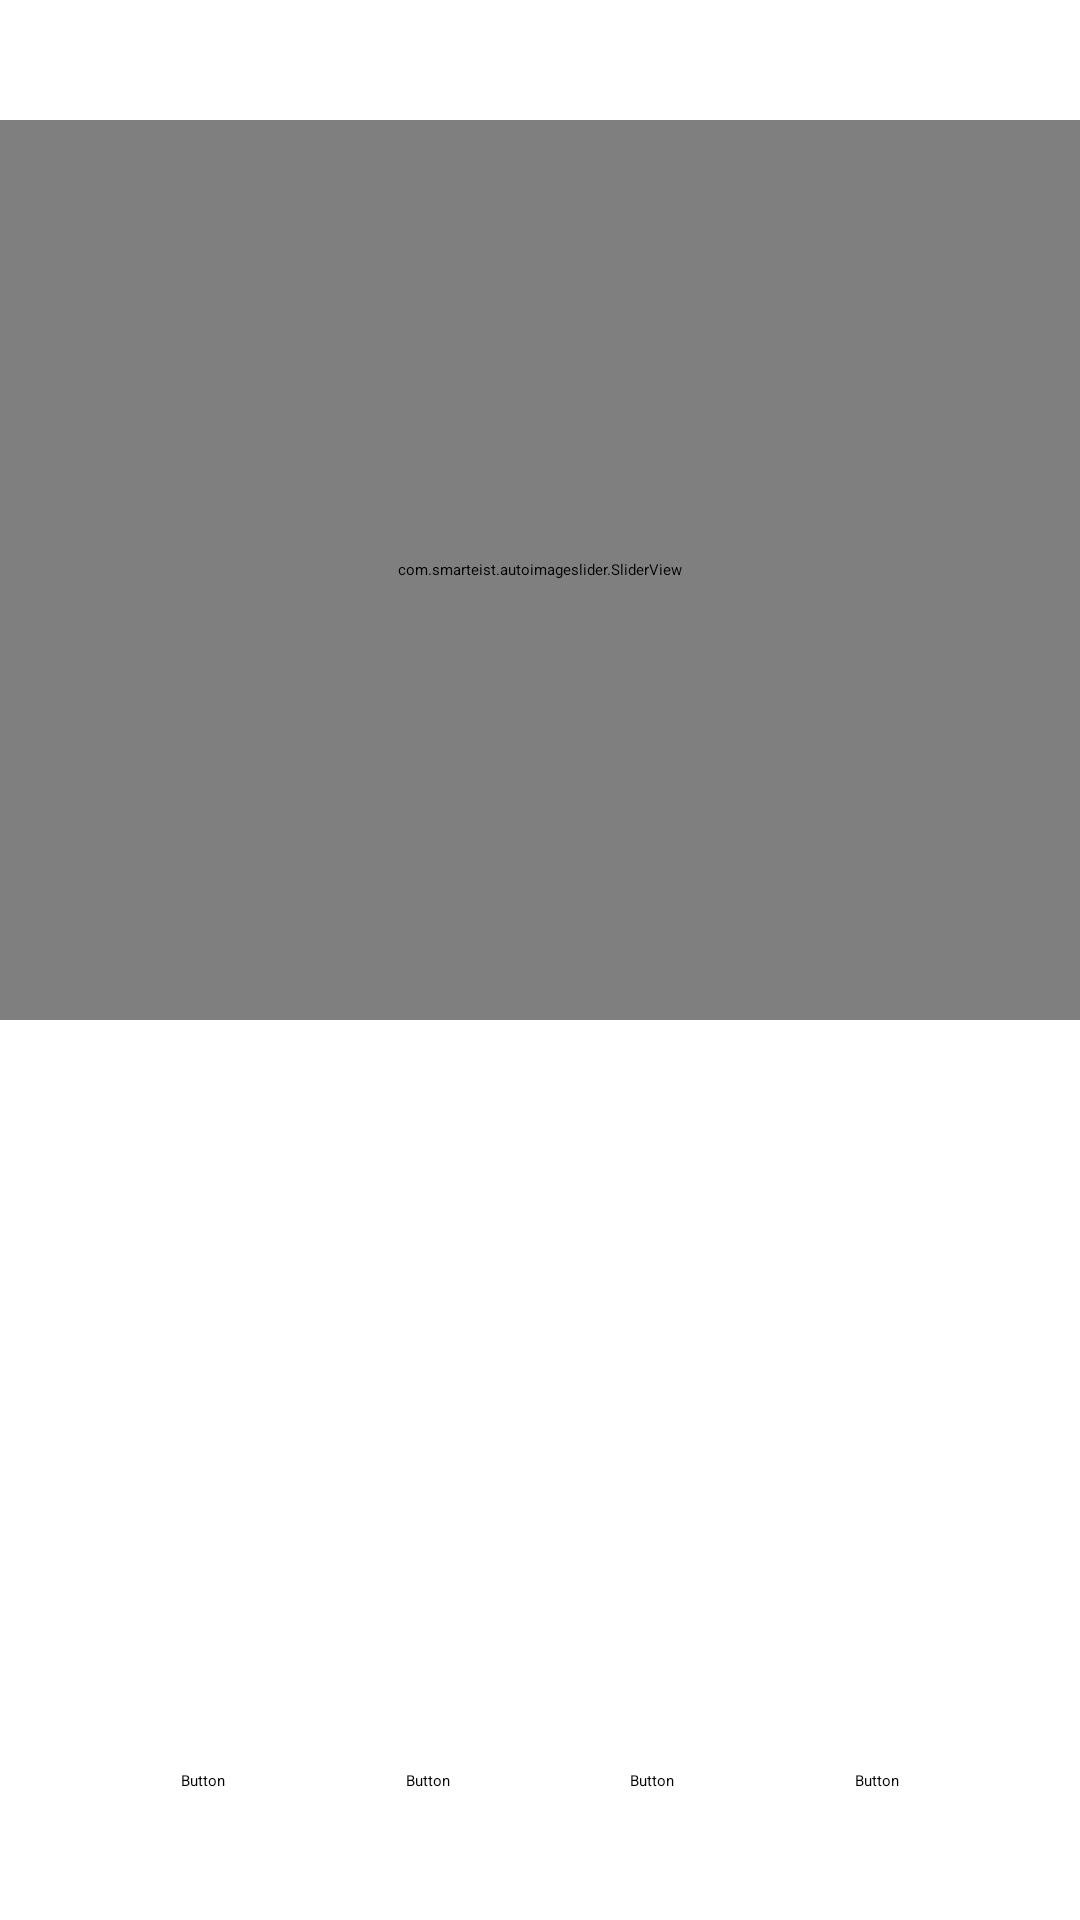

Reconstruct the res/layout file that produces this screen, plus the resources it refers to.
<!-- AndroidManifest.xml: application theme Theme.PRM_project -->
<!-- res/layout/activity_main.xml -->
<?xml version="1.0" encoding="utf-8"?>
<androidx.constraintlayout.widget.ConstraintLayout xmlns:android="http://schemas.android.com/apk/res/android"
    xmlns:app="http://schemas.android.com/apk/res-auto"
    xmlns:tools="http://schemas.android.com/tools"
    android:layout_width="match_parent"
    android:layout_height="match_parent"
    tools:context=".views.MainActivity">

    <com.smarteist.autoimageslider.SliderView
        android:layout_width="match_parent"
        android:layout_height="300dp"
        android:layout_marginTop="40dp"
        app:layout_constraintEnd_toEndOf="parent"
        app:layout_constraintHorizontal_bias="0.5"
        app:layout_constraintStart_toStartOf="parent"
        app:layout_constraintTop_toTopOf="parent">

    </com.smarteist.autoimageslider.SliderView>

    <androidx.constraintlayout.widget.ConstraintLayout
        android:layout_width="match_parent"
        android:layout_height="50dp"
        app:layout_constraintBottom_toBottomOf="parent"
        app:layout_constraintStart_toStartOf="parent">

        <Button
            android:id="@+id/button"
            android:layout_width="wrap_content"
            android:layout_height="wrap_content"
            android:text="Button"
            app:layout_constraintEnd_toStartOf="@+id/button2"
            app:layout_constraintHorizontal_bias="0.5"
            app:layout_constraintStart_toStartOf="parent"
            app:layout_constraintTop_toTopOf="parent" />

        <Button
            android:id="@+id/button2"
            android:layout_width="wrap_content"
            android:layout_height="wrap_content"
            android:text="Button"
            app:layout_constraintEnd_toStartOf="@+id/button4"
            app:layout_constraintHorizontal_bias="0.5"
            app:layout_constraintStart_toEndOf="@+id/button"
            app:layout_constraintTop_toTopOf="parent" />

        <Button
            android:id="@+id/button3"
            android:layout_width="wrap_content"
            android:layout_height="wrap_content"
            android:text="Button"
            app:layout_constraintEnd_toEndOf="parent"
            app:layout_constraintHorizontal_bias="0.5"
            app:layout_constraintStart_toEndOf="@+id/button4"
            app:layout_constraintTop_toTopOf="parent" />

        <Button
            android:id="@+id/button4"
            android:layout_width="wrap_content"
            android:layout_height="wrap_content"
            android:text="Button"
            app:layout_constraintEnd_toStartOf="@+id/button3"
            app:layout_constraintHorizontal_bias="0.5"
            app:layout_constraintStart_toEndOf="@+id/button2"
            app:layout_constraintTop_toTopOf="parent" />
    </androidx.constraintlayout.widget.ConstraintLayout>

</androidx.constraintlayout.widget.ConstraintLayout>
<!-- resources referenced by this layout -->
<resources>
  <style name="Theme.PRM_project" parent="Base.Theme.PRM_project">
      
      <item name="android:navigationBarColor">@android:color/transparent</item>
      <item name="android:statusBarColor">@android:color/transparent</item>
      <item name="android:windowLightStatusBar">?attr/isLightTheme</item>
    </style>
  <style name="Base.Theme.PRM_project" parent="Theme.Material3.DayNight.NoActionBar">
          
          
      </style>
</resources>
